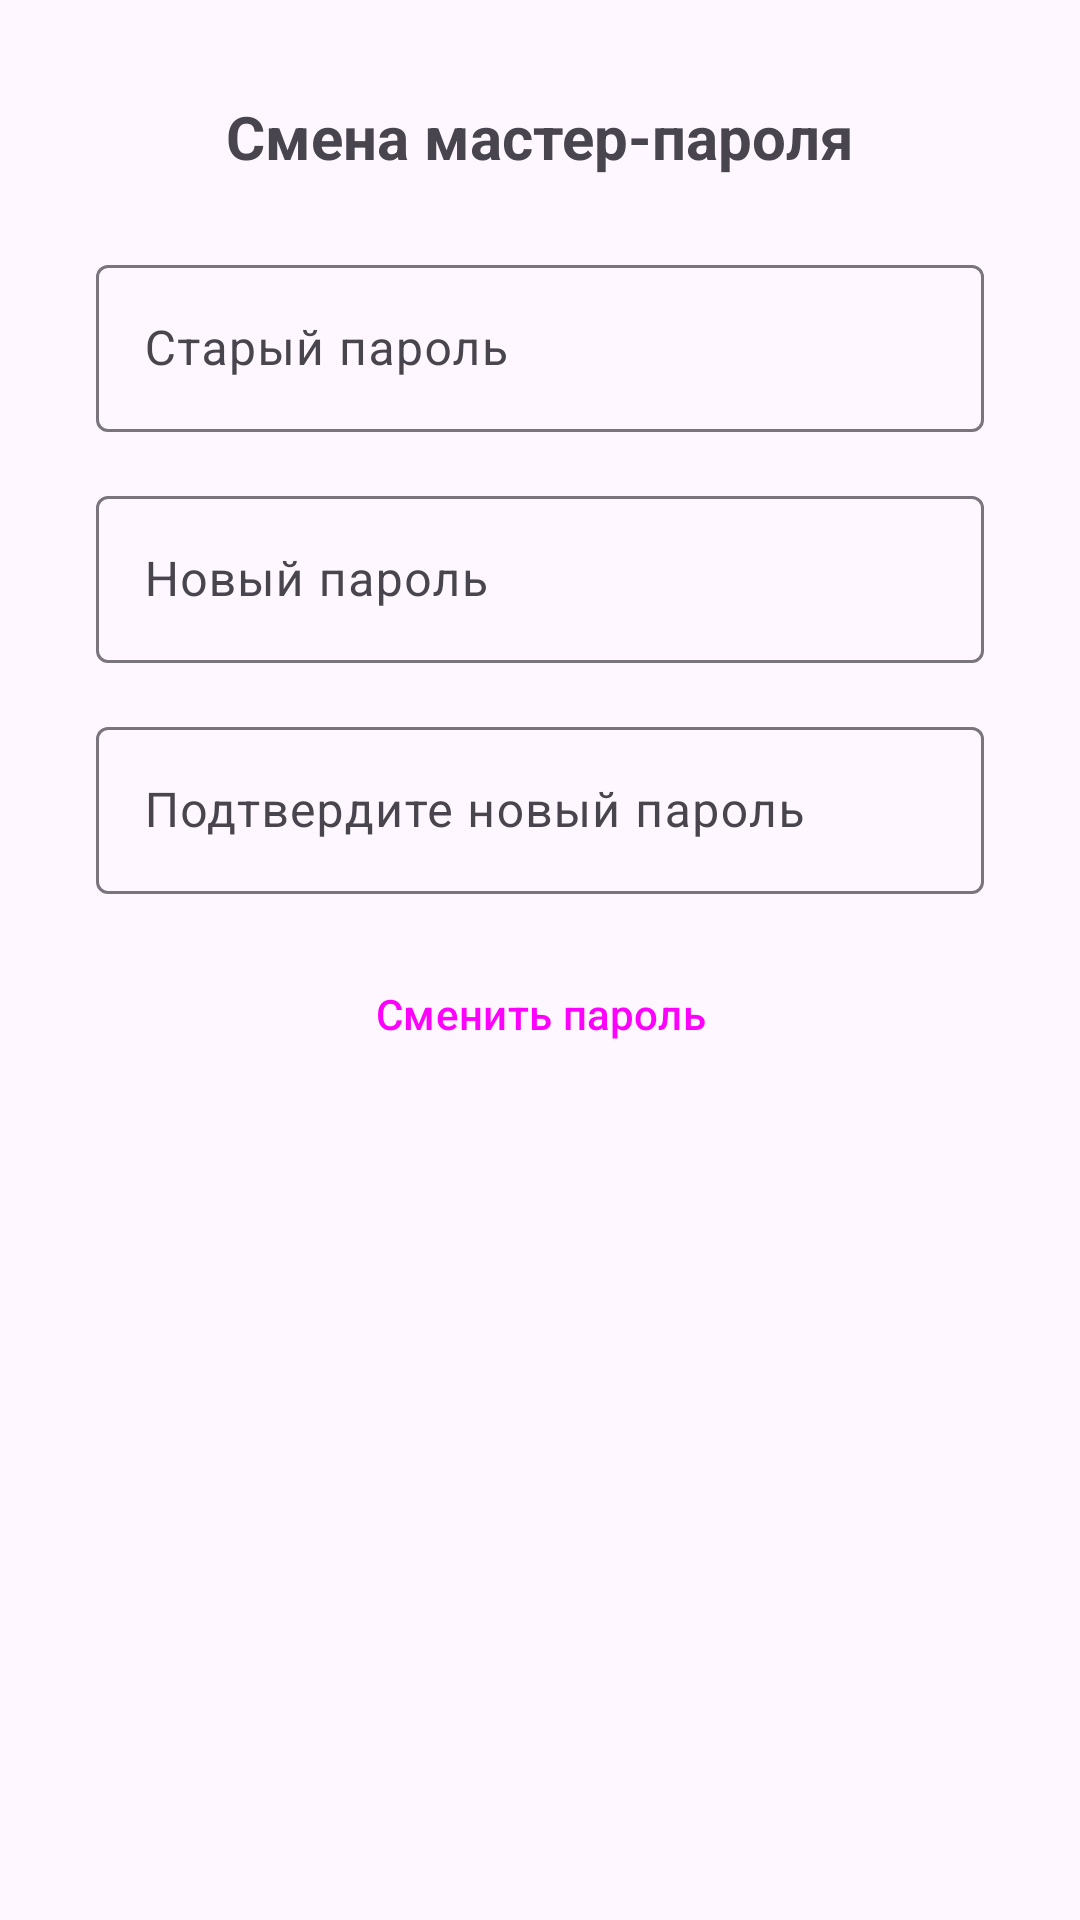

Android layout source for this screen:
<!-- AndroidManifest.xml: application theme Theme.PasswordManager -->
<!-- res/layout/fragment_settings.xml -->
<?xml version="1.0" encoding="utf-8"?>
<LinearLayout xmlns:android="http://schemas.android.com/apk/res/android"
    android:orientation="vertical" android:layout_width="match_parent"
    android:layout_height="match_parent"
    android:gravity="center_horizontal"
    android:padding="32dp">

    <TextView
        android:layout_width="wrap_content"
        android:layout_height="wrap_content"
        android:text="@string/settings_change_password_title"
        android:textSize="20sp"
        android:layout_marginBottom="24dp"
        android:textStyle="bold" />

    <com.google.android.material.textfield.TextInputLayout
        android:layout_width="match_parent"
        android:layout_height="wrap_content"
        android:layout_marginBottom="16dp">
        <com.google.android.material.textfield.TextInputEditText
            android:id="@+id/oldPasswordEdit"
            android:layout_width="match_parent"
            android:layout_height="wrap_content"
            android:hint="@string/settings_old_password"
            android:inputType="textPassword"/>
    </com.google.android.material.textfield.TextInputLayout>

    <com.google.android.material.textfield.TextInputLayout
        android:layout_width="match_parent"
        android:layout_height="wrap_content"
        android:layout_marginBottom="16dp">
        <com.google.android.material.textfield.TextInputEditText
            android:id="@+id/newPasswordEdit"
            android:layout_width="match_parent"
            android:layout_height="wrap_content"
            android:hint="@string/settings_new_password"
            android:inputType="textPassword"/>
    </com.google.android.material.textfield.TextInputLayout>

    <com.google.android.material.textfield.TextInputLayout
        android:layout_width="match_parent"
        android:layout_height="wrap_content"
        android:layout_marginBottom="16dp">
        <com.google.android.material.textfield.TextInputEditText
            android:id="@+id/confirmPasswordEdit"
            android:layout_width="match_parent"
            android:layout_height="wrap_content"
            android:hint="@string/settings_new_password_confirm"
            android:inputType="textPassword"/>
    </com.google.android.material.textfield.TextInputLayout>


    <Button
        android:id="@+id/changeButton"
        android:layout_width="match_parent"
        android:layout_height="wrap_content"
        android:text="@string/settings_change_password"
        style="?attr/materialButtonOutlinedStyle" />
</LinearLayout>
<!-- resources referenced by this layout -->
<resources>
  <string name="settings_change_password">Сменить пароль</string>
  <string name="settings_change_password_title">Смена мастер-пароля</string>
  <string name="settings_new_password">Новый пароль</string>
  <string name="settings_new_password_confirm">Подтвердите новый пароль</string>
  <string name="settings_old_password">Старый пароль</string>
  <style name="Theme.PasswordManager" parent="Base.Theme.PasswordManager" />
  <style name="Base.Theme.PasswordManager" parent="Theme.Material3.DayNight.NoActionBar">
          
          
  
          <item name="floatingActionButtonStyle">@style/Widget.PasswordManager.FloatingActionButton</item>
      </style>
  <style name="Widget.PasswordManager.FloatingActionButton" parent="Widget.MaterialComponents.FloatingActionButton">
          <item name="shapeAppearanceOverlay">@style/ShapeAppearanceOverlay.Fab.Circular</item>
      </style>
  <style name="ShapeAppearanceOverlay.Fab.Circular" parent="">
          <item name="cornerSize">50%</item>
          <item name="cornerFamily">rounded</item>
      </style>
</resources>
